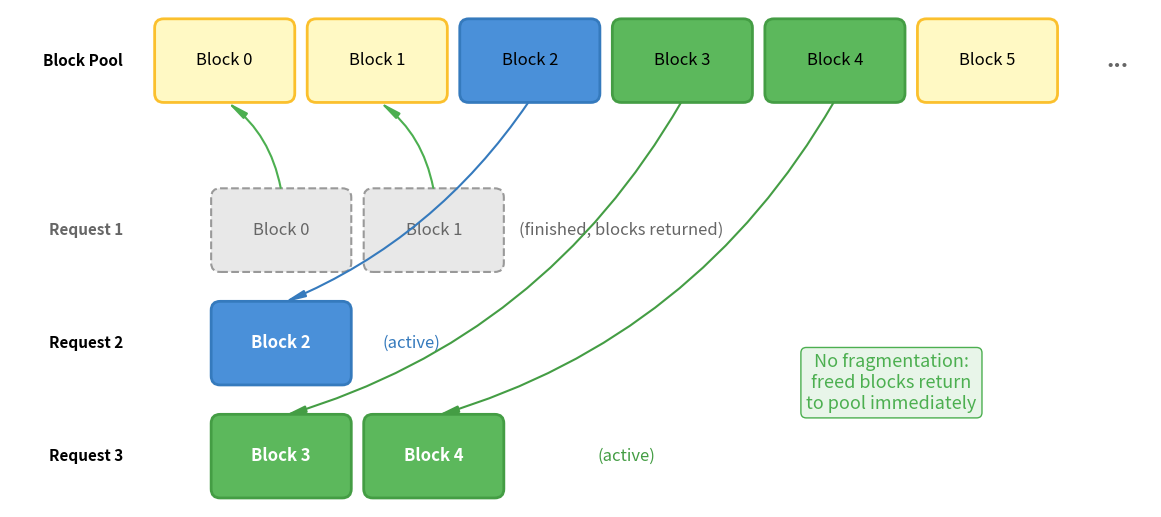

Generate this figure with matplotlib: (Note: this script raises an exception after producing the figure.)
"""
PagedAttention Block-based Memory Management

Illustrates how PagedAttention uses fixed-size blocks from a shared pool,
allowing immediate reuse when requests finish - eliminating fragmentation.
"""

import matplotlib.pyplot as plt
import matplotlib.patches as patches
import os


def draw_paged_attention_blocks():
    fig, ax = plt.subplots(figsize=(12, 5))
    
    # Colors
    pool_color = '#E3F2FD'      # Light blue for block pool
    req1_color = '#E8E8E8'      # Gray for finished request
    req2_color = '#4A90D9'      # Blue for active request
    req3_color = '#5CB85C'      # Green for active request
    free_color = '#FFF9C4'      # Light yellow for free blocks
    
    block_width = 1.2
    block_height = 0.7
    block_gap = 0.15
    
    # Block Pool row (top)
    pool_y = 4.0
    pool_labels = ['Block 0', 'Block 1', 'Block 2', 'Block 3', 'Block 4', 'Block 5']
    pool_colors = [free_color, free_color, req2_color, req3_color, req3_color, free_color]
    pool_edge_colors = ['#FBC02D', '#FBC02D', '#357ABD', '#449D44', '#449D44', '#FBC02D']
    
    ax.text(-0.3, pool_y + block_height/2, 'Block Pool', ha='right', va='center', 
            fontsize=11, fontweight='bold')
    
    for i, (label, color, edge) in enumerate(zip(pool_labels, pool_colors, pool_edge_colors)):
        x = i * (block_width + block_gap)
        rect = patches.FancyBboxPatch((x, pool_y), block_width, block_height,
                                       boxstyle="round,pad=0.02,rounding_size=0.08",
                                       facecolor=color, edgecolor=edge, linewidth=2)
        ax.add_patch(rect)
        ax.text(x + block_width/2, pool_y + block_height/2, label,
                ha='center', va='center', fontsize=12)
    
    # Add "..." after blocks
    ax.text(6 * (block_width + block_gap) + 0.3, pool_y + block_height/2, '...',
            ha='left', va='center', fontsize=16, fontweight='bold', color='#666')
    
    # Arrows from pool to requests
    arrow_style = dict(arrowstyle='-|>', color='#666666', lw=1.5)
    
    # Request rows
    req_y_positions = [2.5, 1.5, 0.5]
    
    # Request 1: finished, blocks returned (Block 0, Block 1 - now free)
    req1_y = req_y_positions[0]
    ax.text(-0.3, req1_y + block_height/2, 'Request 1', ha='right', va='center', 
            fontsize=11, fontweight='bold', color='#666666')
    
    # Show returned blocks with dashed outline
    for i, block_idx in enumerate([0, 1]):
        x = i * (block_width + block_gap) + 0.5
        rect = patches.FancyBboxPatch((x, req1_y), block_width, block_height,
                                       boxstyle="round,pad=0.02,rounding_size=0.08",
                                       facecolor=req1_color, edgecolor='#999999', 
                                       linewidth=1.5, linestyle='--')
        ax.add_patch(rect)
        ax.text(x + block_width/2, req1_y + block_height/2, f'Block {block_idx}',
                ha='center', va='center', fontsize=12, color='#666666')
    
    # Status label
    ax.text(2 * (block_width + block_gap) + 0.5, req1_y + block_height/2, 
            '(finished, blocks returned)',
            ha='left', va='center', fontsize=12, color='#666666', style='italic')
    
    # Curved arrows showing blocks returned to pool
    ax.annotate('', xy=(0 * (block_width + block_gap) + block_width/2, pool_y),
                xytext=(0.5 + block_width/2, req1_y + block_height),
                arrowprops=dict(arrowstyle='-|>,head_length=1.2', color='#4CAF50', lw=1.5,
                               connectionstyle='arc3,rad=0.2'))
    ax.annotate('', xy=(1 * (block_width + block_gap) + block_width/2, pool_y),
                xytext=(0.5 + block_width + block_gap + block_width/2, req1_y + block_height),
                arrowprops=dict(arrowstyle='-|>,head_length=1.2', color='#4CAF50', lw=1.5,
                               connectionstyle='arc3,rad=0.2'))
    
    # Request 2: active, using Block 2
    req2_y = req_y_positions[1]
    ax.text(-0.3, req2_y + block_height/2, 'Request 2', ha='right', va='center', 
            fontsize=11, fontweight='bold')
    
    x = 0.5
    rect = patches.FancyBboxPatch((x, req2_y), block_width, block_height,
                                   boxstyle="round,pad=0.02,rounding_size=0.08",
                                   facecolor=req2_color, edgecolor='#357ABD', linewidth=2)
    ax.add_patch(rect)
    ax.text(x + block_width/2, req2_y + block_height/2, 'Block 2',
            ha='center', va='center', fontsize=12, color='white', fontweight='bold')
    
    ax.text(x + block_width + 0.3, req2_y + block_height/2, '(active)',
            ha='left', va='center', fontsize=12, color='#357ABD', style='italic')
    
    # Arrow from pool Block 2 to Request 2
    ax.annotate('', xy=(x + block_width/2, req2_y + block_height),
                xytext=(2 * (block_width + block_gap) + block_width/2, pool_y),
                arrowprops=dict(arrowstyle='-|>,head_length=1.2', color='#357ABD', lw=1.5,
                               connectionstyle='arc3,rad=-0.15'))
    
    # Request 3: active, using Block 3, Block 4
    req3_y = req_y_positions[2]
    ax.text(-0.3, req3_y + block_height/2, 'Request 3', ha='right', va='center', 
            fontsize=11, fontweight='bold')
    
    for i, block_idx in enumerate([3, 4]):
        x = i * (block_width + block_gap) + 0.5
        rect = patches.FancyBboxPatch((x, req3_y), block_width, block_height,
                                       boxstyle="round,pad=0.02,rounding_size=0.08",
                                       facecolor=req3_color, edgecolor='#449D44', linewidth=2)
        ax.add_patch(rect)
        ax.text(x + block_width/2, req3_y + block_height/2, f'Block {block_idx}',
                ha='center', va='center', fontsize=12, color='white', fontweight='bold')
    
    ax.text(2 * (block_width + block_gap) + 1.2, req3_y + block_height/2, '(active)',
            ha='left', va='center', fontsize=12, color='#449D44', style='italic')
    
    # Arrows from pool Block 3, 4 to Request 3
    ax.annotate('', xy=(0.5 + block_width/2, req3_y + block_height),
                xytext=(3 * (block_width + block_gap) + block_width/2, pool_y),
                arrowprops=dict(arrowstyle='-|>,head_length=1.2', color='#449D44', lw=1.5,
                               connectionstyle='arc3,rad=-0.2'))
    ax.annotate('', xy=(0.5 + block_width + block_gap + block_width/2, req3_y + block_height),
                xytext=(4 * (block_width + block_gap) + block_width/2, pool_y),
                arrowprops=dict(arrowstyle='-|>,head_length=1.2', color='#449D44', lw=1.5,
                               connectionstyle='arc3,rad=-0.2'))
    
    # Legend / annotation
    ax.text(6.5, 1.5, 'No fragmentation:\nfreed blocks return\nto pool immediately',
            ha='center', va='center', fontsize=13, color='#4CAF50',
            bbox=dict(boxstyle='round,pad=0.3', facecolor='#E8F5E9', edgecolor='#4CAF50'))
    
    # Set axis properties
    ax.set_xlim(-1.3, 8.8)
    ax.set_ylim(0.4, 4.8)
    ax.set_aspect('equal')
    ax.axis('off')
    
    # Save figure
    plt.tight_layout(pad=0.1)
    script_dir = os.path.dirname(os.path.abspath(__file__))
    script_name = os.path.splitext(os.path.basename(__file__))[0]
    output_path = os.path.join(script_dir, f'{script_name}.png')
    plt.savefig(output_path, dpi=300, bbox_inches='tight', 
                facecolor='white', edgecolor='none', pad_inches=0)
    print(f"Saved figure to: {output_path}")
    plt.close()


if __name__ == '__main__':
    draw_paged_attention_blocks()
